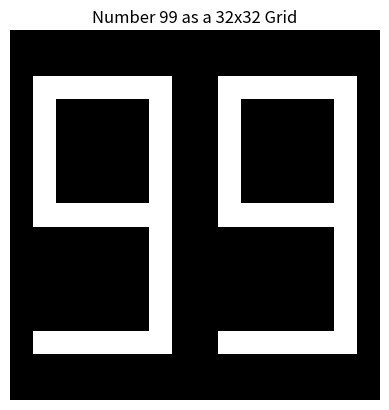

Write the Python code that produced this figure.
import numpy as np
import matplotlib.pyplot as plt

color = np.zeros((10, 32, 16))
color[0] = (
    np.array(
        [
            [0, 0, 0, 0, 0, 0, 0, 0, 0, 0, 0, 0, 0, 0, 0, 0],
            [0, 0, 0, 0, 0, 0, 0, 0, 0, 0, 0, 0, 0, 0, 0, 0],
            [0, 0, 0, 0, 0, 0, 0, 0, 0, 0, 0, 0, 0, 0, 0, 0],
            [0, 0, 0, 0, 0, 0, 0, 0, 0, 0, 0, 0, 0, 0, 0, 0],
            [0, 0, 1, 1, 1, 1, 1, 1, 1, 1, 1, 1, 1, 1, 0, 0],
            [0, 0, 1, 1, 1, 1, 1, 1, 1, 1, 1, 1, 1, 1, 0, 0],
            [0, 0, 1, 1, 0, 0, 0, 0, 0, 0, 0, 0, 1, 1, 0, 0],
            [0, 0, 1, 1, 0, 0, 0, 0, 0, 0, 0, 0, 1, 1, 0, 0],
            [0, 0, 1, 1, 0, 0, 0, 0, 0, 0, 0, 0, 1, 1, 0, 0],
            [0, 0, 1, 1, 0, 0, 0, 0, 0, 0, 0, 0, 1, 1, 0, 0],
            [0, 0, 1, 1, 0, 0, 0, 0, 0, 0, 0, 0, 1, 1, 0, 0],
            [0, 0, 1, 1, 0, 0, 0, 0, 0, 0, 0, 0, 1, 1, 0, 0],
            [0, 0, 1, 1, 0, 0, 0, 0, 0, 0, 0, 0, 1, 1, 0, 0],
            [0, 0, 1, 1, 0, 0, 0, 0, 0, 0, 0, 0, 1, 1, 0, 0],
            [0, 0, 1, 1, 0, 0, 0, 0, 0, 0, 0, 0, 1, 1, 0, 0],
            [0, 0, 1, 1, 0, 0, 0, 0, 0, 0, 0, 0, 1, 1, 0, 0],
            [0, 0, 1, 1, 0, 0, 0, 0, 0, 0, 0, 0, 1, 1, 0, 0],
            [0, 0, 1, 1, 0, 0, 0, 0, 0, 0, 0, 0, 1, 1, 0, 0],
            [0, 0, 1, 1, 0, 0, 0, 0, 0, 0, 0, 0, 1, 1, 0, 0],
            [0, 0, 1, 1, 0, 0, 0, 0, 0, 0, 0, 0, 1, 1, 0, 0],
            [0, 0, 1, 1, 0, 0, 0, 0, 0, 0, 0, 0, 1, 1, 0, 0],
            [0, 0, 1, 1, 0, 0, 0, 0, 0, 0, 0, 0, 1, 1, 0, 0],
            [0, 0, 1, 1, 0, 0, 0, 0, 0, 0, 0, 0, 1, 1, 0, 0],
            [0, 0, 1, 1, 0, 0, 0, 0, 0, 0, 0, 0, 1, 1, 0, 0],
            [0, 0, 1, 1, 0, 0, 0, 0, 0, 0, 0, 0, 1, 1, 0, 0],
            [0, 0, 1, 1, 0, 0, 0, 0, 0, 0, 0, 0, 1, 1, 0, 0],
            [0, 0, 1, 1, 1, 1, 1, 1, 1, 1, 1, 1, 1, 1, 0, 0],
            [0, 0, 1, 1, 1, 1, 1, 1, 1, 1, 1, 1, 1, 1, 0, 0],
            [0, 0, 0, 0, 0, 0, 0, 0, 0, 0, 0, 0, 0, 0, 0, 0],
            [0, 0, 0, 0, 0, 0, 0, 0, 0, 0, 0, 0, 0, 0, 0, 0],
            [0, 0, 0, 0, 0, 0, 0, 0, 0, 0, 0, 0, 0, 0, 0, 0],
            [0, 0, 0, 0, 0, 0, 0, 0, 0, 0, 0, 0, 0, 0, 0, 0],
        ]
    )
    * 255
)
color[1] = (
    np.array(
        [
            [0, 0, 0, 0, 0, 0, 0, 0, 0, 0, 0, 0, 0, 0, 0, 0],
            [0, 0, 0, 0, 0, 0, 0, 0, 0, 0, 0, 0, 0, 0, 0, 0],
            [0, 0, 0, 0, 0, 0, 0, 0, 0, 0, 0, 0, 0, 0, 0, 0],
            [0, 0, 0, 0, 0, 0, 0, 0, 0, 0, 0, 0, 0, 0, 0, 0],
            [0, 0, 0, 0, 0, 0, 0, 1, 1, 0, 0, 0, 0, 0, 0, 0],
            [0, 0, 0, 0, 0, 0, 1, 1, 1, 0, 0, 0, 0, 0, 0, 0],
            [0, 0, 0, 0, 0, 1, 1, 1, 1, 0, 0, 0, 0, 0, 0, 0],
            [0, 0, 0, 0, 1, 1, 0, 1, 1, 0, 0, 0, 0, 0, 0, 0],
            [0, 0, 0, 1, 1, 0, 0, 1, 1, 0, 0, 0, 0, 0, 0, 0],
            [0, 0, 1, 1, 0, 0, 0, 1, 1, 0, 0, 0, 0, 0, 0, 0],
            [0, 0, 0, 0, 0, 0, 0, 1, 1, 0, 0, 0, 0, 0, 0, 0],
            [0, 0, 0, 0, 0, 0, 0, 1, 1, 0, 0, 0, 0, 0, 0, 0],
            [0, 0, 0, 0, 0, 0, 0, 1, 1, 0, 0, 0, 0, 0, 0, 0],
            [0, 0, 0, 0, 0, 0, 0, 1, 1, 0, 0, 0, 0, 0, 0, 0],
            [0, 0, 0, 0, 0, 0, 0, 1, 1, 0, 0, 0, 0, 0, 0, 0],
            [0, 0, 0, 0, 0, 0, 0, 1, 1, 0, 0, 0, 0, 0, 0, 0],
            [0, 0, 0, 0, 0, 0, 0, 1, 1, 0, 0, 0, 0, 0, 0, 0],
            [0, 0, 0, 0, 0, 0, 0, 1, 1, 0, 0, 0, 0, 0, 0, 0],
            [0, 0, 0, 0, 0, 0, 0, 1, 1, 0, 0, 0, 0, 0, 0, 0],
            [0, 0, 0, 0, 0, 0, 0, 1, 1, 0, 0, 0, 0, 0, 0, 0],
            [0, 0, 0, 0, 0, 0, 0, 1, 1, 0, 0, 0, 0, 0, 0, 0],
            [0, 0, 0, 0, 0, 0, 0, 1, 1, 0, 0, 0, 0, 0, 0, 0],
            [0, 0, 0, 0, 0, 0, 0, 1, 1, 0, 0, 0, 0, 0, 0, 0],
            [0, 0, 0, 0, 0, 0, 0, 1, 1, 0, 0, 0, 0, 0, 0, 0],
            [0, 0, 0, 0, 0, 0, 0, 1, 1, 0, 0, 0, 0, 0, 0, 0],
            [0, 0, 0, 0, 0, 0, 0, 1, 1, 0, 0, 0, 0, 0, 0, 0],
            [0, 0, 1, 1, 1, 1, 1, 1, 1, 1, 1, 1, 1, 1, 0, 0],
            [0, 0, 1, 1, 1, 1, 1, 1, 1, 1, 1, 1, 1, 1, 0, 0],
            [0, 0, 0, 0, 0, 0, 0, 0, 0, 0, 0, 0, 0, 0, 0, 0],
            [0, 0, 0, 0, 0, 0, 0, 0, 0, 0, 0, 0, 0, 0, 0, 0],
            [0, 0, 0, 0, 0, 0, 0, 0, 0, 0, 0, 0, 0, 0, 0, 0],
            [0, 0, 0, 0, 0, 0, 0, 0, 0, 0, 0, 0, 0, 0, 0, 0],
        ]
    )
    * 255
)
color[2] = (
    np.array(
        [
            [0, 0, 0, 0, 0, 0, 0, 0, 0, 0, 0, 0, 0, 0, 0, 0],
            [0, 0, 0, 0, 0, 0, 0, 0, 0, 0, 0, 0, 0, 0, 0, 0],
            [0, 0, 0, 0, 0, 0, 0, 0, 0, 0, 0, 0, 0, 0, 0, 0],
            [0, 0, 0, 0, 0, 0, 0, 0, 0, 0, 0, 0, 0, 0, 0, 0],
            [0, 0, 1, 1, 1, 1, 1, 1, 1, 1, 1, 1, 1, 1, 0, 0],
            [0, 0, 1, 1, 1, 1, 1, 1, 1, 1, 1, 1, 1, 1, 0, 0],
            [0, 0, 0, 0, 0, 0, 0, 0, 0, 0, 0, 0, 1, 1, 0, 0],
            [0, 0, 0, 0, 0, 0, 0, 0, 0, 0, 0, 0, 1, 1, 0, 0],
            [0, 0, 0, 0, 0, 0, 0, 0, 0, 0, 0, 0, 1, 1, 0, 0],
            [0, 0, 0, 0, 0, 0, 0, 0, 0, 0, 0, 0, 1, 1, 0, 0],
            [0, 0, 0, 0, 0, 0, 0, 0, 0, 0, 0, 0, 1, 1, 0, 0],
            [0, 0, 0, 0, 0, 0, 0, 0, 0, 0, 0, 0, 1, 1, 0, 0],
            [0, 0, 0, 0, 0, 0, 0, 0, 0, 0, 0, 0, 1, 1, 0, 0],
            [0, 0, 0, 0, 0, 0, 0, 0, 0, 0, 0, 0, 1, 1, 0, 0],
            [0, 0, 0, 0, 0, 0, 0, 0, 0, 0, 0, 0, 1, 1, 0, 0],
            [0, 0, 1, 1, 1, 1, 1, 1, 1, 1, 1, 1, 1, 1, 0, 0],
            [0, 0, 1, 1, 1, 1, 1, 1, 1, 1, 1, 1, 1, 1, 0, 0],
            [0, 0, 1, 1, 0, 0, 0, 0, 0, 0, 0, 0, 0, 0, 0, 0],
            [0, 0, 1, 1, 0, 0, 0, 0, 0, 0, 0, 0, 0, 0, 0, 0],
            [0, 0, 1, 1, 0, 0, 0, 0, 0, 0, 0, 0, 0, 0, 0, 0],
            [0, 0, 1, 1, 0, 0, 0, 0, 0, 0, 0, 0, 0, 0, 0, 0],
            [0, 0, 1, 1, 0, 0, 0, 0, 0, 0, 0, 0, 0, 0, 0, 0],
            [0, 0, 1, 1, 0, 0, 0, 0, 0, 0, 0, 0, 0, 0, 0, 0],
            [0, 0, 1, 1, 0, 0, 0, 0, 0, 0, 0, 0, 0, 0, 0, 0],
            [0, 0, 1, 1, 0, 0, 0, 0, 0, 0, 0, 0, 0, 0, 0, 0],
            [0, 0, 1, 1, 0, 0, 0, 0, 0, 0, 0, 0, 0, 0, 0, 0],
            [0, 0, 1, 1, 1, 1, 1, 1, 1, 1, 1, 1, 1, 1, 0, 0],
            [0, 0, 1, 1, 1, 1, 1, 1, 1, 1, 1, 1, 1, 1, 0, 0],
            [0, 0, 0, 0, 0, 0, 0, 0, 0, 0, 0, 0, 0, 0, 0, 0],
            [0, 0, 0, 0, 0, 0, 0, 0, 0, 0, 0, 0, 0, 0, 0, 0],
            [0, 0, 0, 0, 0, 0, 0, 0, 0, 0, 0, 0, 0, 0, 0, 0],
            [0, 0, 0, 0, 0, 0, 0, 0, 0, 0, 0, 0, 0, 0, 0, 0],
        ]
    )
    * 255
)
color[3] = (
    np.array(
        [
            [0, 0, 0, 0, 0, 0, 0, 0, 0, 0, 0, 0, 0, 0, 0, 0],
            [0, 0, 0, 0, 0, 0, 0, 0, 0, 0, 0, 0, 0, 0, 0, 0],
            [0, 0, 0, 0, 0, 0, 0, 0, 0, 0, 0, 0, 0, 0, 0, 0],
            [0, 0, 0, 0, 0, 0, 0, 0, 0, 0, 0, 0, 0, 0, 0, 0],
            [0, 0, 1, 1, 1, 1, 1, 1, 1, 1, 1, 1, 1, 1, 0, 0],
            [0, 0, 1, 1, 1, 1, 1, 1, 1, 1, 1, 1, 1, 1, 0, 0],
            [0, 0, 0, 0, 0, 0, 0, 0, 0, 0, 0, 0, 1, 1, 0, 0],
            [0, 0, 0, 0, 0, 0, 0, 0, 0, 0, 0, 0, 1, 1, 0, 0],
            [0, 0, 0, 0, 0, 0, 0, 0, 0, 0, 0, 0, 1, 1, 0, 0],
            [0, 0, 0, 0, 0, 0, 0, 0, 0, 0, 0, 0, 1, 1, 0, 0],
            [0, 0, 0, 0, 0, 0, 0, 0, 0, 0, 0, 0, 1, 1, 0, 0],
            [0, 0, 0, 0, 0, 0, 0, 0, 0, 0, 0, 0, 1, 1, 0, 0],
            [0, 0, 0, 0, 0, 0, 0, 0, 0, 0, 0, 0, 1, 1, 0, 0],
            [0, 0, 0, 0, 0, 0, 0, 0, 0, 0, 0, 0, 1, 1, 0, 0],
            [0, 0, 0, 0, 0, 0, 0, 0, 0, 0, 0, 0, 1, 1, 0, 0],
            [0, 0, 1, 1, 1, 1, 1, 1, 1, 1, 1, 1, 1, 1, 0, 0],
            [0, 0, 1, 1, 1, 1, 1, 1, 1, 1, 1, 1, 1, 1, 0, 0],
            [0, 0, 0, 0, 0, 0, 0, 0, 0, 0, 0, 0, 1, 1, 0, 0],
            [0, 0, 0, 0, 0, 0, 0, 0, 0, 0, 0, 0, 1, 1, 0, 0],
            [0, 0, 0, 0, 0, 0, 0, 0, 0, 0, 0, 0, 1, 1, 0, 0],
            [0, 0, 0, 0, 0, 0, 0, 0, 0, 0, 0, 0, 1, 1, 0, 0],
            [0, 0, 0, 0, 0, 0, 0, 0, 0, 0, 0, 0, 1, 1, 0, 0],
            [0, 0, 0, 0, 0, 0, 0, 0, 0, 0, 0, 0, 1, 1, 0, 0],
            [0, 0, 0, 0, 0, 0, 0, 0, 0, 0, 0, 0, 1, 1, 0, 0],
            [0, 0, 0, 0, 0, 0, 0, 0, 0, 0, 0, 0, 1, 1, 0, 0],
            [0, 0, 0, 0, 0, 0, 0, 0, 0, 0, 0, 0, 1, 1, 0, 0],
            [0, 0, 1, 1, 1, 1, 1, 1, 1, 1, 1, 1, 1, 1, 0, 0],
            [0, 0, 1, 1, 1, 1, 1, 1, 1, 1, 1, 1, 1, 1, 0, 0],
            [0, 0, 0, 0, 0, 0, 0, 0, 0, 0, 0, 0, 0, 0, 0, 0],
            [0, 0, 0, 0, 0, 0, 0, 0, 0, 0, 0, 0, 0, 0, 0, 0],
            [0, 0, 0, 0, 0, 0, 0, 0, 0, 0, 0, 0, 0, 0, 0, 0],
            [0, 0, 0, 0, 0, 0, 0, 0, 0, 0, 0, 0, 0, 0, 0, 0],
        ]
    )
    * 255
)
color[4] = (
    np.array(
        [
            [0, 0, 0, 0, 0, 0, 0, 0, 0, 0, 0, 0, 0, 0, 0, 0],
            [0, 0, 0, 0, 0, 0, 0, 0, 0, 0, 0, 0, 0, 0, 0, 0],
            [0, 0, 0, 0, 0, 0, 0, 0, 0, 0, 0, 0, 0, 0, 0, 0],
            [0, 0, 0, 0, 0, 0, 0, 0, 0, 0, 0, 0, 0, 0, 0, 0],
            [0, 0, 1, 1, 0, 0, 0, 0, 0, 0, 0, 0, 1, 1, 0, 0],
            [0, 0, 1, 1, 0, 0, 0, 0, 0, 0, 0, 0, 1, 1, 0, 0],
            [0, 0, 1, 1, 0, 0, 0, 0, 0, 0, 0, 0, 1, 1, 0, 0],
            [0, 0, 1, 1, 0, 0, 0, 0, 0, 0, 0, 0, 1, 1, 0, 0],
            [0, 0, 1, 1, 0, 0, 0, 0, 0, 0, 0, 0, 1, 1, 0, 0],
            [0, 0, 1, 1, 0, 0, 0, 0, 0, 0, 0, 0, 1, 1, 0, 0],
            [0, 0, 1, 1, 0, 0, 0, 0, 0, 0, 0, 0, 1, 1, 0, 0],
            [0, 0, 1, 1, 0, 0, 0, 0, 0, 0, 0, 0, 1, 1, 0, 0],
            [0, 0, 1, 1, 0, 0, 0, 0, 0, 0, 0, 0, 1, 1, 0, 0],
            [0, 0, 1, 1, 0, 0, 0, 0, 0, 0, 0, 0, 1, 1, 0, 0],
            [0, 0, 1, 1, 0, 0, 0, 0, 0, 0, 0, 0, 1, 1, 0, 0],
            [0, 0, 1, 1, 1, 1, 1, 1, 1, 1, 1, 1, 1, 1, 0, 0],
            [0, 0, 1, 1, 1, 1, 1, 1, 1, 1, 1, 1, 1, 1, 0, 0],
            [0, 0, 0, 0, 0, 0, 0, 0, 0, 0, 0, 0, 1, 1, 0, 0],
            [0, 0, 0, 0, 0, 0, 0, 0, 0, 0, 0, 0, 1, 1, 0, 0],
            [0, 0, 0, 0, 0, 0, 0, 0, 0, 0, 0, 0, 1, 1, 0, 0],
            [0, 0, 0, 0, 0, 0, 0, 0, 0, 0, 0, 0, 1, 1, 0, 0],
            [0, 0, 0, 0, 0, 0, 0, 0, 0, 0, 0, 0, 1, 1, 0, 0],
            [0, 0, 0, 0, 0, 0, 0, 0, 0, 0, 0, 0, 1, 1, 0, 0],
            [0, 0, 0, 0, 0, 0, 0, 0, 0, 0, 0, 0, 1, 1, 0, 0],
            [0, 0, 0, 0, 0, 0, 0, 0, 0, 0, 0, 0, 1, 1, 0, 0],
            [0, 0, 0, 0, 0, 0, 0, 0, 0, 0, 0, 0, 1, 1, 0, 0],
            [0, 0, 0, 0, 0, 0, 0, 0, 0, 0, 0, 0, 1, 1, 0, 0],
            [0, 0, 0, 0, 0, 0, 0, 0, 0, 0, 0, 0, 1, 1, 0, 0],
            [0, 0, 0, 0, 0, 0, 0, 0, 0, 0, 0, 0, 0, 0, 0, 0],
            [0, 0, 0, 0, 0, 0, 0, 0, 0, 0, 0, 0, 0, 0, 0, 0],
            [0, 0, 0, 0, 0, 0, 0, 0, 0, 0, 0, 0, 0, 0, 0, 0],
            [0, 0, 0, 0, 0, 0, 0, 0, 0, 0, 0, 0, 0, 0, 0, 0],
        ]
    )
    * 255
)
color[5] = np.flip(color[2], axis=1)
color[6] = (
    np.array(
        [
            [0, 0, 0, 0, 0, 0, 0, 0, 0, 0, 0, 0, 0, 0, 0, 0],
            [0, 0, 0, 0, 0, 0, 0, 0, 0, 0, 0, 0, 0, 0, 0, 0],
            [0, 0, 0, 0, 0, 0, 0, 0, 0, 0, 0, 0, 0, 0, 0, 0],
            [0, 0, 0, 0, 0, 0, 0, 0, 0, 0, 0, 0, 0, 0, 0, 0],
            [0, 0, 1, 1, 1, 1, 1, 1, 1, 1, 1, 1, 1, 1, 0, 0],
            [0, 0, 1, 1, 1, 1, 1, 1, 1, 1, 1, 1, 1, 1, 0, 0],
            [0, 0, 1, 1, 0, 0, 0, 0, 0, 0, 0, 0, 0, 0, 0, 0],
            [0, 0, 1, 1, 0, 0, 0, 0, 0, 0, 0, 0, 0, 0, 0, 0],
            [0, 0, 1, 1, 0, 0, 0, 0, 0, 0, 0, 0, 0, 0, 0, 0],
            [0, 0, 1, 1, 0, 0, 0, 0, 0, 0, 0, 0, 0, 0, 0, 0],
            [0, 0, 1, 1, 0, 0, 0, 0, 0, 0, 0, 0, 0, 0, 0, 0],
            [0, 0, 1, 1, 0, 0, 0, 0, 0, 0, 0, 0, 0, 0, 0, 0],
            [0, 0, 1, 1, 0, 0, 0, 0, 0, 0, 0, 0, 0, 0, 0, 0],
            [0, 0, 1, 1, 0, 0, 0, 0, 0, 0, 0, 0, 0, 0, 0, 0],
            [0, 0, 1, 1, 0, 0, 0, 0, 0, 0, 0, 0, 0, 0, 0, 0],
            [0, 0, 1, 1, 1, 1, 1, 1, 1, 1, 1, 1, 1, 1, 0, 0],
            [0, 0, 1, 1, 1, 1, 1, 1, 1, 1, 1, 1, 1, 1, 0, 0],
            [0, 0, 1, 1, 0, 0, 0, 0, 0, 0, 0, 0, 1, 1, 0, 0],
            [0, 0, 1, 1, 0, 0, 0, 0, 0, 0, 0, 0, 1, 1, 0, 0],
            [0, 0, 1, 1, 0, 0, 0, 0, 0, 0, 0, 0, 1, 1, 0, 0],
            [0, 0, 1, 1, 0, 0, 0, 0, 0, 0, 0, 0, 1, 1, 0, 0],
            [0, 0, 1, 1, 0, 0, 0, 0, 0, 0, 0, 0, 1, 1, 0, 0],
            [0, 0, 1, 1, 0, 0, 0, 0, 0, 0, 0, 0, 1, 1, 0, 0],
            [0, 0, 1, 1, 0, 0, 0, 0, 0, 0, 0, 0, 1, 1, 0, 0],
            [0, 0, 1, 1, 0, 0, 0, 0, 0, 0, 0, 0, 1, 1, 0, 0],
            [0, 0, 1, 1, 0, 0, 0, 0, 0, 0, 0, 0, 1, 1, 0, 0],
            [0, 0, 1, 1, 1, 1, 1, 1, 1, 1, 1, 1, 1, 1, 0, 0],
            [0, 0, 1, 1, 1, 1, 1, 1, 1, 1, 1, 1, 1, 1, 0, 0],
            [0, 0, 0, 0, 0, 0, 0, 0, 0, 0, 0, 0, 0, 0, 0, 0],
            [0, 0, 0, 0, 0, 0, 0, 0, 0, 0, 0, 0, 0, 0, 0, 0],
            [0, 0, 0, 0, 0, 0, 0, 0, 0, 0, 0, 0, 0, 0, 0, 0],
            [0, 0, 0, 0, 0, 0, 0, 0, 0, 0, 0, 0, 0, 0, 0, 0],
        ]
    )
    * 255
)
color[7] = (
    np.array(
        [
            [0, 0, 0, 0, 0, 0, 0, 0, 0, 0, 0, 0, 0, 0, 0, 0],
            [0, 0, 0, 0, 0, 0, 0, 0, 0, 0, 0, 0, 0, 0, 0, 0],
            [0, 0, 0, 0, 0, 0, 0, 0, 0, 0, 0, 0, 0, 0, 0, 0],
            [0, 0, 0, 0, 0, 0, 0, 0, 0, 0, 0, 0, 0, 0, 0, 0],
            [0, 0, 1, 1, 1, 1, 1, 1, 1, 1, 1, 1, 1, 1, 0, 0],
            [0, 0, 1, 1, 1, 1, 1, 1, 1, 1, 1, 1, 1, 1, 0, 0],
            [0, 0, 0, 0, 0, 0, 0, 0, 0, 0, 0, 0, 1, 1, 0, 0],
            [0, 0, 0, 0, 0, 0, 0, 0, 0, 0, 0, 0, 1, 1, 0, 0],
            [0, 0, 0, 0, 0, 0, 0, 0, 0, 0, 0, 0, 1, 1, 0, 0],
            [0, 0, 0, 0, 0, 0, 0, 0, 0, 0, 0, 0, 1, 1, 0, 0],
            [0, 0, 0, 0, 0, 0, 0, 0, 0, 0, 0, 0, 1, 1, 0, 0],
            [0, 0, 0, 0, 0, 0, 0, 0, 0, 0, 0, 0, 1, 1, 0, 0],
            [0, 0, 0, 0, 0, 0, 0, 0, 0, 0, 0, 0, 1, 1, 0, 0],
            [0, 0, 0, 0, 0, 0, 0, 0, 0, 0, 0, 0, 1, 1, 0, 0],
            [0, 0, 0, 0, 0, 0, 0, 0, 0, 0, 0, 0, 1, 1, 0, 0],
            [0, 0, 0, 0, 0, 0, 0, 0, 0, 0, 0, 0, 1, 1, 0, 0],
            [0, 0, 0, 0, 0, 0, 0, 0, 0, 0, 0, 0, 1, 1, 0, 0],
            [0, 0, 0, 0, 0, 0, 0, 0, 0, 0, 0, 0, 1, 1, 0, 0],
            [0, 0, 0, 0, 0, 0, 0, 0, 0, 0, 0, 0, 1, 1, 0, 0],
            [0, 0, 0, 0, 0, 0, 0, 0, 0, 0, 0, 0, 1, 1, 0, 0],
            [0, 0, 0, 0, 0, 0, 0, 0, 0, 0, 0, 0, 1, 1, 0, 0],
            [0, 0, 0, 0, 0, 0, 0, 0, 0, 0, 0, 0, 1, 1, 0, 0],
            [0, 0, 0, 0, 0, 0, 0, 0, 0, 0, 0, 0, 1, 1, 0, 0],
            [0, 0, 0, 0, 0, 0, 0, 0, 0, 0, 0, 0, 1, 1, 0, 0],
            [0, 0, 0, 0, 0, 0, 0, 0, 0, 0, 0, 0, 1, 1, 0, 0],
            [0, 0, 0, 0, 0, 0, 0, 0, 0, 0, 0, 0, 1, 1, 0, 0],
            [0, 0, 0, 0, 0, 0, 0, 0, 0, 0, 0, 0, 1, 1, 0, 0],
            [0, 0, 0, 0, 0, 0, 0, 0, 0, 0, 0, 0, 1, 1, 0, 0],
            [0, 0, 0, 0, 0, 0, 0, 0, 0, 0, 0, 0, 0, 0, 0, 0],
            [0, 0, 0, 0, 0, 0, 0, 0, 0, 0, 0, 0, 0, 0, 0, 0],
            [0, 0, 0, 0, 0, 0, 0, 0, 0, 0, 0, 0, 0, 0, 0, 0],
            [0, 0, 0, 0, 0, 0, 0, 0, 0, 0, 0, 0, 0, 0, 0, 0],
        ]
    )
    * 255
)
color[8] = (
    np.array(
        [
            [0, 0, 0, 0, 0, 0, 0, 0, 0, 0, 0, 0, 0, 0, 0, 0],
            [0, 0, 0, 0, 0, 0, 0, 0, 0, 0, 0, 0, 0, 0, 0, 0],
            [0, 0, 0, 0, 0, 0, 0, 0, 0, 0, 0, 0, 0, 0, 0, 0],
            [0, 0, 0, 0, 0, 0, 0, 0, 0, 0, 0, 0, 0, 0, 0, 0],
            [0, 0, 1, 1, 1, 1, 1, 1, 1, 1, 1, 1, 1, 1, 0, 0],
            [0, 0, 1, 1, 1, 1, 1, 1, 1, 1, 1, 1, 1, 1, 0, 0],
            [0, 0, 1, 1, 0, 0, 0, 0, 0, 0, 0, 0, 1, 1, 0, 0],
            [0, 0, 1, 1, 0, 0, 0, 0, 0, 0, 0, 0, 1, 1, 0, 0],
            [0, 0, 1, 1, 0, 0, 0, 0, 0, 0, 0, 0, 1, 1, 0, 0],
            [0, 0, 1, 1, 0, 0, 0, 0, 0, 0, 0, 0, 1, 1, 0, 0],
            [0, 0, 1, 1, 0, 0, 0, 0, 0, 0, 0, 0, 1, 1, 0, 0],
            [0, 0, 1, 1, 0, 0, 0, 0, 0, 0, 0, 0, 1, 1, 0, 0],
            [0, 0, 1, 1, 0, 0, 0, 0, 0, 0, 0, 0, 1, 1, 0, 0],
            [0, 0, 1, 1, 0, 0, 0, 0, 0, 0, 0, 0, 1, 1, 0, 0],
            [0, 0, 1, 1, 0, 0, 0, 0, 0, 0, 0, 0, 1, 1, 0, 0],
            [0, 0, 1, 1, 1, 1, 1, 1, 1, 1, 1, 1, 1, 1, 0, 0],
            [0, 0, 1, 1, 1, 1, 1, 1, 1, 1, 1, 1, 1, 1, 0, 0],
            [0, 0, 1, 1, 0, 0, 0, 0, 0, 0, 0, 0, 1, 1, 0, 0],
            [0, 0, 1, 1, 0, 0, 0, 0, 0, 0, 0, 0, 1, 1, 0, 0],
            [0, 0, 1, 1, 0, 0, 0, 0, 0, 0, 0, 0, 1, 1, 0, 0],
            [0, 0, 1, 1, 0, 0, 0, 0, 0, 0, 0, 0, 1, 1, 0, 0],
            [0, 0, 1, 1, 0, 0, 0, 0, 0, 0, 0, 0, 1, 1, 0, 0],
            [0, 0, 1, 1, 0, 0, 0, 0, 0, 0, 0, 0, 1, 1, 0, 0],
            [0, 0, 1, 1, 0, 0, 0, 0, 0, 0, 0, 0, 1, 1, 0, 0],
            [0, 0, 1, 1, 0, 0, 0, 0, 0, 0, 0, 0, 1, 1, 0, 0],
            [0, 0, 1, 1, 0, 0, 0, 0, 0, 0, 0, 0, 1, 1, 0, 0],
            [0, 0, 1, 1, 1, 1, 1, 1, 1, 1, 1, 1, 1, 1, 0, 0],
            [0, 0, 1, 1, 1, 1, 1, 1, 1, 1, 1, 1, 1, 1, 0, 0],
            [0, 0, 0, 0, 0, 0, 0, 0, 0, 0, 0, 0, 0, 0, 0, 0],
            [0, 0, 0, 0, 0, 0, 0, 0, 0, 0, 0, 0, 0, 0, 0, 0],
            [0, 0, 0, 0, 0, 0, 0, 0, 0, 0, 0, 0, 0, 0, 0, 0],
            [0, 0, 0, 0, 0, 0, 0, 0, 0, 0, 0, 0, 0, 0, 0, 0],
        ]
    )
    * 255
)
color[9] = np.flip(color[6])


def generate_number_grid(number):
    """
    Generate a 32x32 grid image with a given number displayed using alternating black and white squares.

    Args:
        number (int): Number to display (0-99).
        grid_size (int): Size of the image (default is 32x32).

    Returns:
        np.ndarray: A 2D NumPy array representing the grid image.
    """
    if not (0 <= number <= 99):
        raise ValueError("Number must be between 0 and 99.")

    # Initialize a blank grid
    grid_image = np.zeros((32, 32), dtype=np.uint8)

    # Extract tens and units digits
    tens = number // 10
    units = number % 10

    # Map digits to black-and-white squares
    for row in range(32):
        for col in range(32):
            # color = 255
            if col < 32 // 2:
                n = tens
                grid_image[row, col] = color[n, row, col]
            else:
                n = units
                grid_image[row, col] = color[n, row, col - 16]

    return grid_image

if __name__ == "__main__":
    # Example usage
    number = 99  # Replace with any number from 0 to 99
    grid_image = generate_number_grid(number)

    # Display the grid
    plt.imshow(grid_image, cmap="gray", interpolation="nearest")
    plt.axis("off")
    plt.title(f"Number {number} as a 32x32 Grid")
    plt.show()
